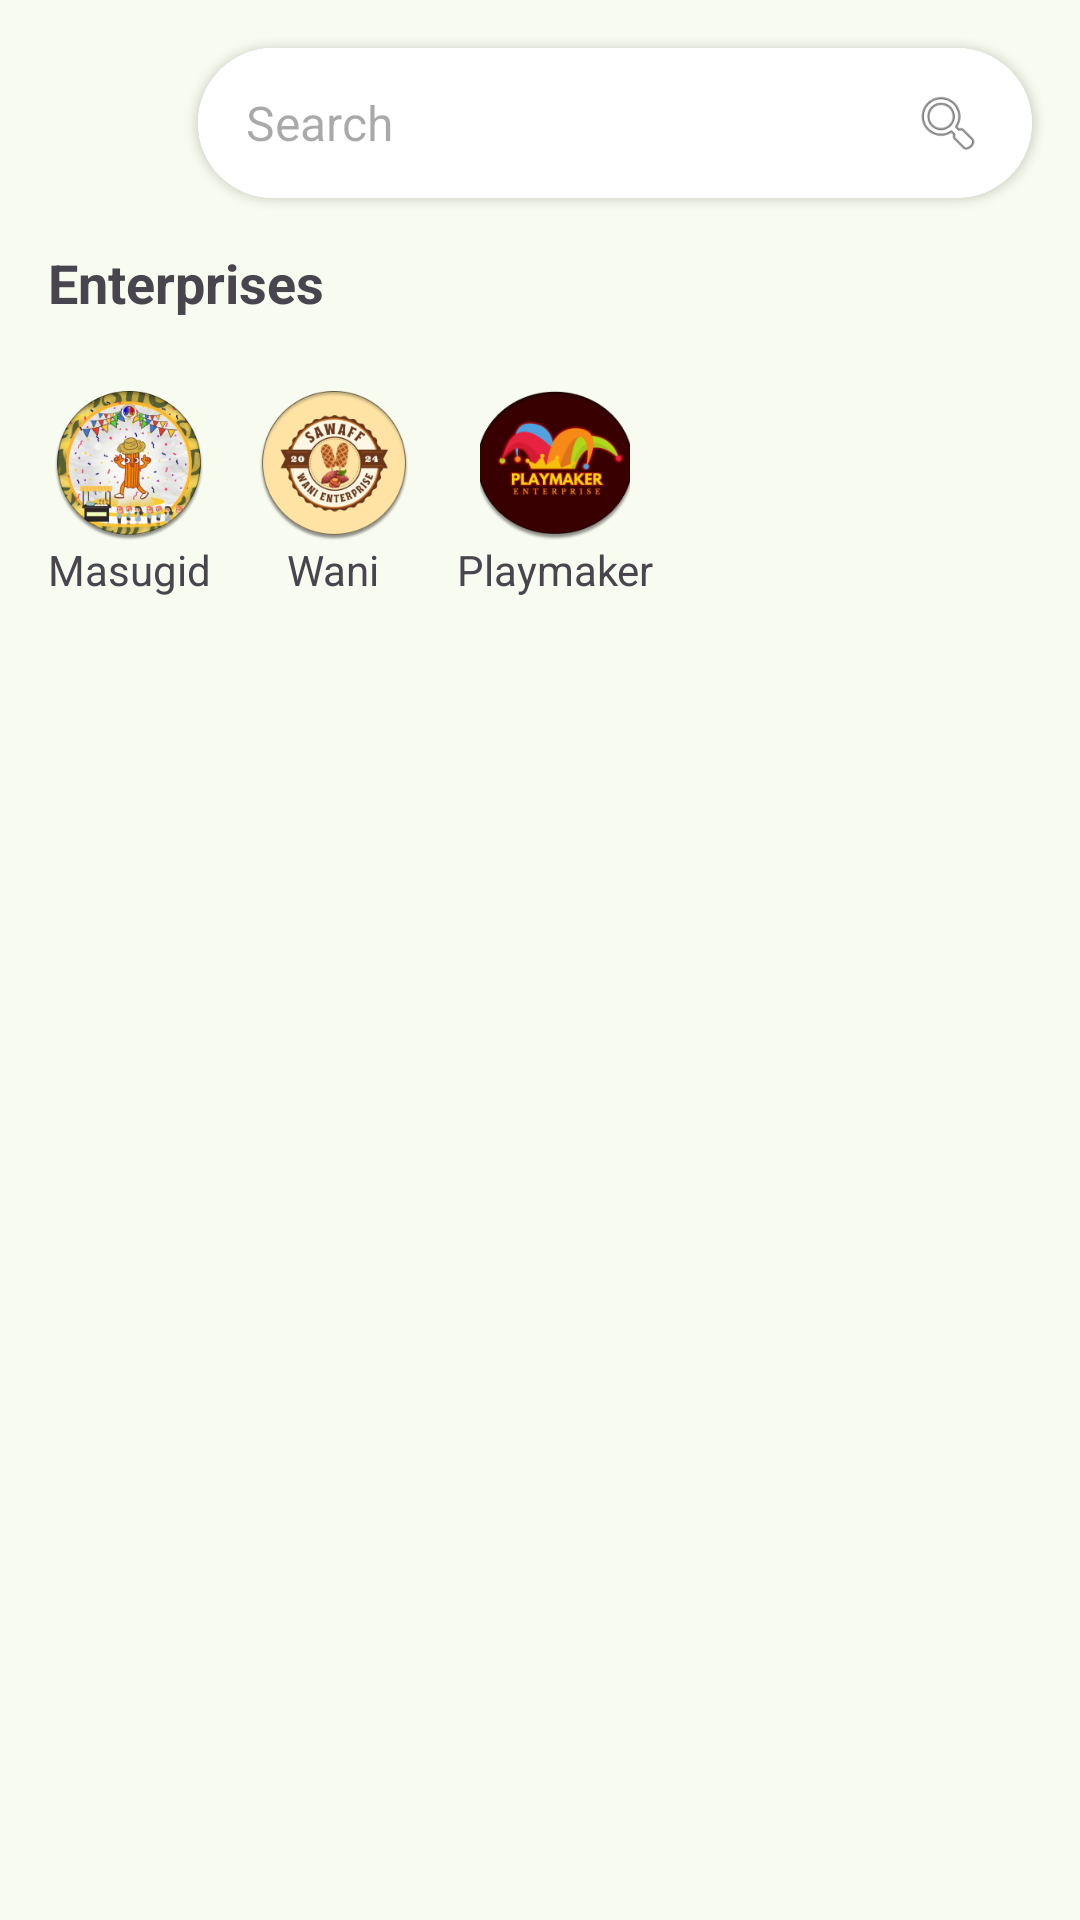

Write the Android layout XML for this screen, with the resource values it uses.
<!-- AndroidManifest.xml: application theme Theme.Navbar -->
<!-- res/layout/fragment_community.xml -->
<?xml version="1.0" encoding="utf-8"?>
<androidx.constraintlayout.widget.ConstraintLayout
    xmlns:android="http://schemas.android.com/apk/res/android"
    xmlns:app="http://schemas.android.com/apk/res-auto"
    xmlns:tools="http://schemas.android.com/tools"
    android:layout_width="match_parent"
    android:layout_height="match_parent"
    android:background="#F8FBEF"
    tools:context=".CommunityFragment">

    
    <ImageView
        android:id="@+id/profileImage"
        android:layout_width="50dp"
        android:layout_height="50dp"
        android:layout_marginTop="16dp"
        android:layout_marginStart="16dp"
        android:src="@drawable/user"
        android:scaleType="centerCrop"
        android:background="@drawable/circle_background"
        android:clickable="true"
        android:focusable="true"
        app:layout_constraintStart_toStartOf="parent"
        app:layout_constraintTop_toTopOf="parent" />


    
    <androidx.cardview.widget.CardView
        android:layout_width="0dp"
        android:layout_height="50dp"
        android:layout_marginTop="16dp"
        android:layout_marginEnd="16dp"
        app:cardCornerRadius="25dp"
        app:cardElevation="2dp"
        app:layout_constraintStart_toEndOf="@id/profileImage"
        app:layout_constraintEnd_toEndOf="parent"
        app:layout_constraintTop_toTopOf="parent">

        <androidx.constraintlayout.widget.ConstraintLayout
            android:layout_width="match_parent"
            android:layout_height="match_parent"
            android:background="@android:color/white">

            <EditText
                android:id="@+id/searchEditText"
                android:layout_width="0dp"
                android:layout_height="match_parent"
                android:hint="Search"
                android:background="@android:color/white"
                android:paddingStart="16dp"
                android:textSize="16sp"
                app:layout_constraintStart_toStartOf="parent"
                app:layout_constraintEnd_toStartOf="@id/searchIcon"
                app:layout_constraintTop_toTopOf="parent"
                app:layout_constraintBottom_toBottomOf="parent" />

            <ImageView
                android:id="@+id/searchIcon"
                android:layout_width="24dp"
                android:layout_height="24dp"
                android:layout_marginEnd="16dp"
                android:background="@android:color/white"
                android:src="@android:drawable/ic_menu_search"
                app:layout_constraintEnd_toEndOf="parent"
                app:layout_constraintTop_toTopOf="parent"
                app:layout_constraintBottom_toBottomOf="parent"/>
        </androidx.constraintlayout.widget.ConstraintLayout>
    </androidx.cardview.widget.CardView>

    
    <TextView
        android:id="@+id/enterprisesTitle"
        android:layout_width="wrap_content"
        android:layout_height="wrap_content"
        android:text="Enterprises"
        android:textSize="18sp"
        android:textStyle="bold"
        android:layout_marginTop="16dp"
        android:layout_marginStart="16dp"
        app:layout_constraintStart_toStartOf="parent"
        app:layout_constraintTop_toBottomOf="@id/profileImage"/>

    
    <HorizontalScrollView
        android:layout_width="match_parent"
        android:layout_height="wrap_content"
        android:layout_marginTop="8dp"
        app:layout_constraintStart_toStartOf="parent"
        app:layout_constraintTop_toBottomOf="@id/enterprisesTitle"
        app:layout_constraintEnd_toEndOf="parent">

        <LinearLayout
            android:layout_width="wrap_content"
            android:layout_height="wrap_content"
            android:orientation="horizontal"
            android:padding="16dp">

            
            <LinearLayout
                android:layout_width="wrap_content"
                android:layout_height="wrap_content"
                android:gravity="center"
                android:orientation="vertical"
                android:layout_marginEnd="16dp">

                <ImageView
                    android:id="@+id/masugidImage"
                    android:layout_width="50dp"
                    android:layout_height="50dp"
                    android:src="@drawable/masg"
                    android:scaleType="centerCrop"
                    android:background="@drawable/circle_background"/>

                <TextView
                    android:layout_width="wrap_content"
                    android:layout_height="wrap_content"
                    android:text="Masugid"
                    android:textSize="14sp"
                    android:gravity="center"/>
            </LinearLayout>

            
            <LinearLayout
                android:layout_width="wrap_content"
                android:layout_height="wrap_content"
                android:gravity="center"
                android:orientation="vertical"
                android:layout_marginEnd="16dp">

                <ImageView
                    android:id="@+id/wanniImage"
                    android:layout_width="50dp"
                    android:layout_height="50dp"
                    android:src="@drawable/wanni"
                    android:scaleType="centerCrop"
                    android:background="@drawable/circle_background"/>

                <TextView
                    android:layout_width="wrap_content"
                    android:layout_height="wrap_content"
                    android:text="Wani"
                    android:textSize="14sp"
                    android:gravity="center"/>
            </LinearLayout>

            
            <LinearLayout
                android:layout_width="wrap_content"
                android:layout_height="wrap_content"
                android:gravity="center"
                android:orientation="vertical">

                <ImageView
                    android:id="@+id/playmakerImage"
                    android:layout_width="50dp"
                    android:layout_height="50dp"
                    android:src="@drawable/playmakeer"
                    android:scaleType="centerCrop"
                    android:background="@drawable/circle_background"/>

                <TextView
                    android:layout_width="wrap_content"
                    android:layout_height="wrap_content"
                    android:text="Playmaker"
                    android:textSize="14sp"
                    android:gravity="center"/>
            </LinearLayout>
        </LinearLayout>
    </HorizontalScrollView>

</androidx.constraintlayout.widget.ConstraintLayout>
<!-- resources referenced by this layout -->
<resources>
  <!-- drawable masg: png bitmap (drawable, 64833 bytes) -->
  <!-- drawable playmakeer: png bitmap (drawable, 26733 bytes) -->
  <!-- drawable wanni: png bitmap (drawable, 44124 bytes) -->
  <style name="Theme.Navbar" parent="Base.Theme.Navbar" />
  <style name="Base.Theme.Navbar" parent="Theme.Material3.DayNight.NoActionBar">
          <item name="colorPrimary">@color/custom_primary</item>
          
      </style>
  <color name="custom_primary">#FFFFFFFF</color>
</resources>
